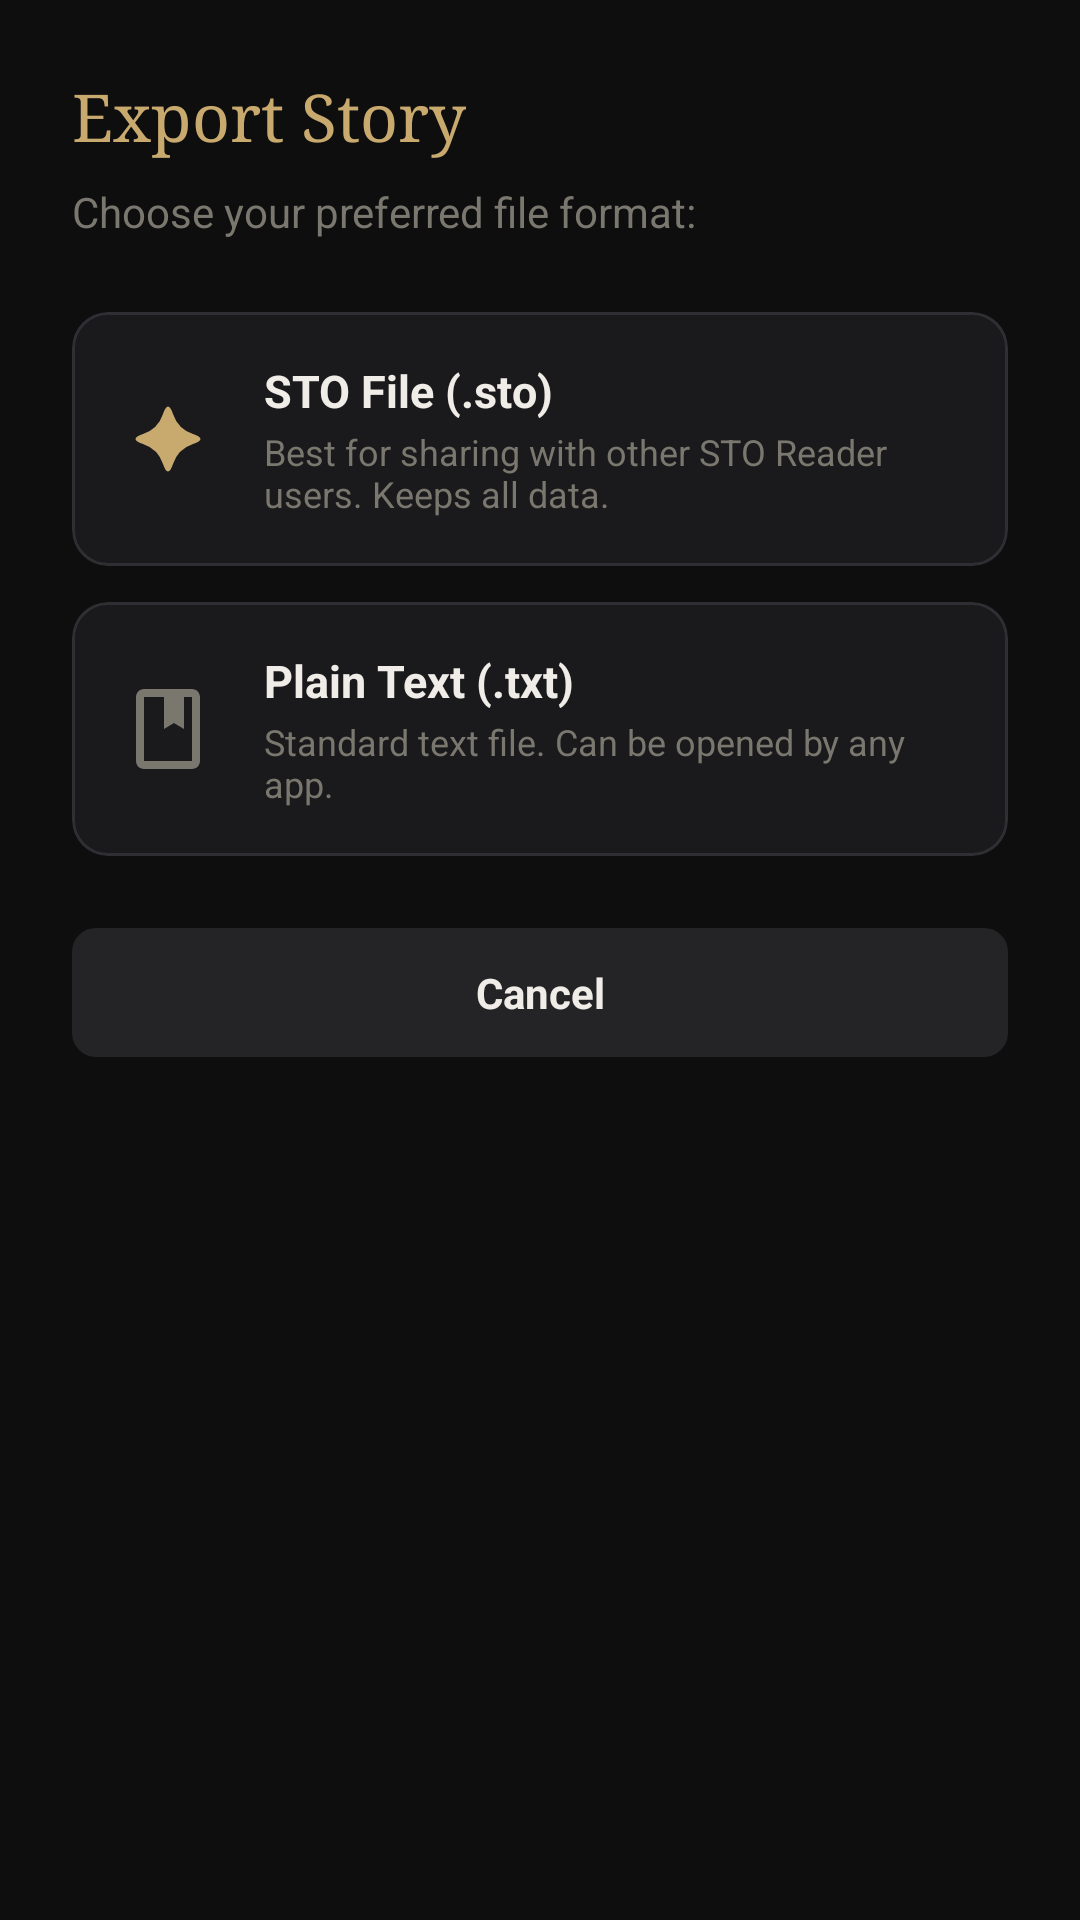

This screen was rendered from an Android layout file. Write that file and the resources it references.
<!-- AndroidManifest.xml: application theme Theme.STOReader -->
<!-- res/layout/dialog_export_options.xml -->
<?xml version="1.0" encoding="utf-8"?>

<LinearLayout xmlns:android="http://schemas.android.com/apk/res/android"
    xmlns:app="http://schemas.android.com/apk/res-auto"
    android:layout_width="match_parent"
    android:layout_height="wrap_content"
    android:orientation="vertical"
    android:background="@drawable/bg_dialog"
    android:padding="24dp">

    <TextView
        android:layout_width="wrap_content"
        android:layout_height="wrap_content"
        android:text="Export Story"
        android:textColor="@color/accent"
        android:textSize="22sp"
        android:fontFamily="serif"
        android:layout_marginBottom="8dp"/>

    <TextView
        android:layout_width="wrap_content"
        android:layout_height="wrap_content"
        android:text="Choose your preferred file format:"
        android:textColor="@color/text_muted"
        android:textSize="14sp"
        android:layout_marginBottom="24dp"/>

    
    <com.google.android.material.card.MaterialCardView
        android:id="@+id/btnExportSto"
        android:layout_width="match_parent"
        android:layout_height="wrap_content"
        app:cardBackgroundColor="@color/surface"
        app:cardCornerRadius="12dp"
        app:cardElevation="0dp"
        app:strokeColor="@color/surface3"
        app:strokeWidth="1dp"
        android:layout_marginBottom="12dp"
        android:foreground="?attr/selectableItemBackground"
        android:clickable="true"
        android:focusable="true">

        <LinearLayout
            android:layout_width="match_parent"
            android:layout_height="wrap_content"
            android:orientation="horizontal"
            android:gravity="center_vertical"
            android:padding="16dp">

            <ImageView
                android:layout_width="32dp"
                android:layout_height="32dp"
                android:src="@drawable/ic_star_4"
                app:tint="@color/accent"/>

            <LinearLayout
                android:layout_width="0dp"
                android:layout_height="wrap_content"
                android:orientation="vertical"
                android:layout_weight="1"
                android:layout_marginStart="16dp">

                <TextView
                    android:layout_width="wrap_content"
                    android:layout_height="wrap_content"
                    android:text="STO File (.sto)"
                    android:textColor="@color/text_primary"
                    android:textSize="15sp"
                    android:textStyle="bold"/>

                <TextView
                    android:layout_width="wrap_content"
                    android:layout_height="wrap_content"
                    android:text="Best for sharing with other STO Reader users. Keeps all data."
                    android:textColor="@color/text_muted"
                    android:textSize="12sp"
                    android:layout_marginTop="2dp"/>
            </LinearLayout>
        </LinearLayout>
    </com.google.android.material.card.MaterialCardView>

    
    <com.google.android.material.card.MaterialCardView
        android:id="@+id/btnExportTxt"
        android:layout_width="match_parent"
        android:layout_height="wrap_content"
        app:cardBackgroundColor="@color/surface"
        app:cardCornerRadius="12dp"
        app:cardElevation="0dp"
        app:strokeColor="@color/surface3"
        app:strokeWidth="1dp"
        android:layout_marginBottom="24dp"
        android:foreground="?attr/selectableItemBackground"
        android:clickable="true"
        android:focusable="true">

        <LinearLayout
            android:layout_width="match_parent"
            android:layout_height="wrap_content"
            android:orientation="horizontal"
            android:gravity="center_vertical"
            android:padding="16dp">

            <ImageView
                android:layout_width="32dp"
                android:layout_height="32dp"
                android:src="@drawable/ic_read"
                app:tint="@color/text_muted"/>

            <LinearLayout
                android:layout_width="0dp"
                android:layout_height="wrap_content"
                android:orientation="vertical"
                android:layout_weight="1"
                android:layout_marginStart="16dp">

                <TextView
                    android:layout_width="wrap_content"
                    android:layout_height="wrap_content"
                    android:text="Plain Text (.txt)"
                    android:textColor="@color/text_primary"
                    android:textSize="15sp"
                    android:textStyle="bold"/>

                <TextView
                    android:layout_width="wrap_content"
                    android:layout_height="wrap_content"
                    android:text="Standard text file. Can be opened by any app."
                    android:textColor="@color/text_muted"
                    android:textSize="12sp"
                    android:layout_marginTop="2dp"/>
            </LinearLayout>
        </LinearLayout>
    </com.google.android.material.card.MaterialCardView>

    <TextView
        android:id="@+id/btnCancelExport"
        android:layout_width="match_parent"
        android:layout_height="wrap_content"
        android:text="Cancel"
        android:textColor="@color/text_primary"
        android:textSize="14sp"
        android:textStyle="bold"
        android:gravity="center"
        android:padding="12dp"
        android:background="@drawable/bg_btn_ghost"
        android:clickable="true"
        android:focusable="true"/>

</LinearLayout>
<!-- resources referenced by this layout -->
<resources>
  <color name="accent">#C8A96E</color>
  <color name="surface">#1A1A1C</color>
  <color name="surface3">#2E2E33</color>
  <color name="text_muted">#7A776F</color>
  <color name="text_primary">#F0EDE8</color>
  <!-- drawable bg_btn_ghost (drawable) -->
  <?xml version="1.0" encoding="utf-8"?>
  <shape xmlns:android="http://schemas.android.com/apk/res/android">
      <solid android:color="@color/surface2"/>
      <corners android:radius="8dp"/>
  </shape>
  <!-- drawable ic_read (drawable) -->
  <vector xmlns:android="http://schemas.android.com/apk/res/android"
      android:width="24dp"
      android:height="24dp"
      android:viewportWidth="24"
      android:viewportHeight="24"
      android:tint="@color/text_primary">
      <path
          android:fillColor="@android:color/white"
          android:pathData="M18,2H6C4.9,2 4,2.9 4,4v16c0,1.1 0.9,2 2,2h12c1.1,0 2,-0.9 2,-2V4C20,2.9 19.1,2 18,2zM18,20H6V4h5v8l2.5,-1.5L16,12V4h2V20z"/>
  </vector>
  <!-- drawable ic_star_4 (drawable) -->
  <vector xmlns:android="http://schemas.android.com/apk/res/android"
      android:width="24dp"
      android:height="24dp"
      android:viewportWidth="24"
      android:viewportHeight="24"
      android:tint="@color/text_primary">
      <path
          android:fillColor="@android:color/white"
          android:pathData="M13.25,5.75 Q14.5,9.5 18.25,10.75 Q22,12 18.25,13.25 Q14.5,14.5 13.25,18.25 Q12,22 10.75,18.25 Q9.5,14.5 5.75,13.25 Q2,12 5.75,10.75 Q9.5,9.5 10.75,5.75 Q12,2 13.25,5.75 Z"/>
  </vector>
  <style name="Theme.STOReader" parent="Theme.MaterialComponents.DayNight.NoActionBar">
          <item name="android:statusBarColor">@android:color/transparent</item>
          <item name="android:navigationBarColor">@android:color/transparent</item>
          <item name="android:windowBackground">@color/bg</item>
          <item name="android:windowTranslucentStatus">false</item>
          <item name="android:windowTranslucentNavigation">false</item>
          <item name="android:windowLayoutInDisplayCutoutMode">shortEdges</item>
          <item name="colorPrimary">@color/accent</item>
          <item name="colorSurface">@color/surface</item>
          <item name="android:textColorPrimary">@color/text_primary</item>
          <item name="android:textColorSecondary">@color/text_muted</item>
          <item name="bottomSheetDialogTheme">@style/AppBottomSheetDialogTheme</item>
      </style>
  <color name="surface2">#242427</color>
  <color name="bg">#0E0E0F</color>
  <style name="AppBottomSheetDialogTheme" parent="Theme.Design.Light.BottomSheetDialog">
          <item name="bottomSheetStyle">@style/AppBottomSheetStyle</item>
      </style>
  <style name="AppBottomSheetStyle" parent="Widget.Design.BottomSheet.Modal">
          <item name="android:background">@android:color/transparent</item>
      </style>
</resources>
